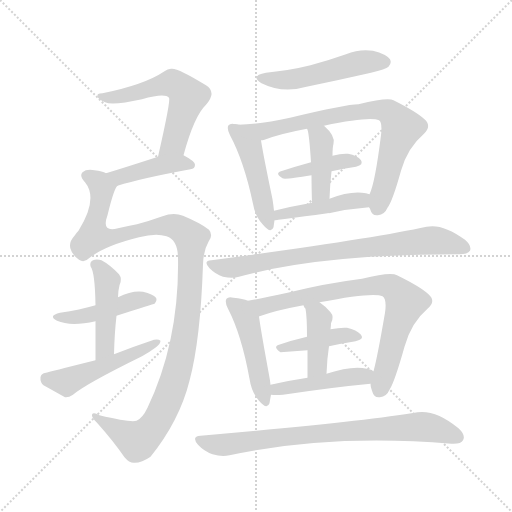
t = 0.00 s
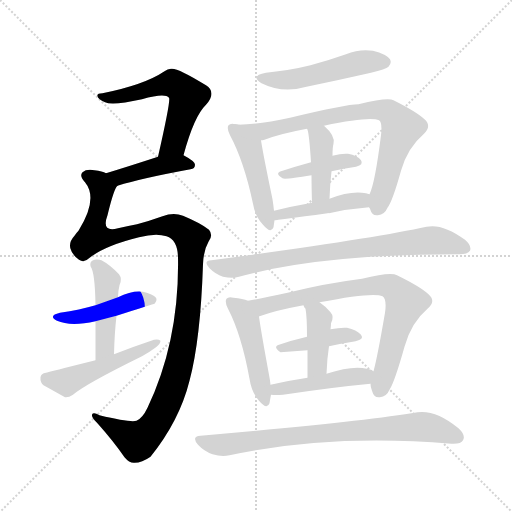
t = 2.67 s
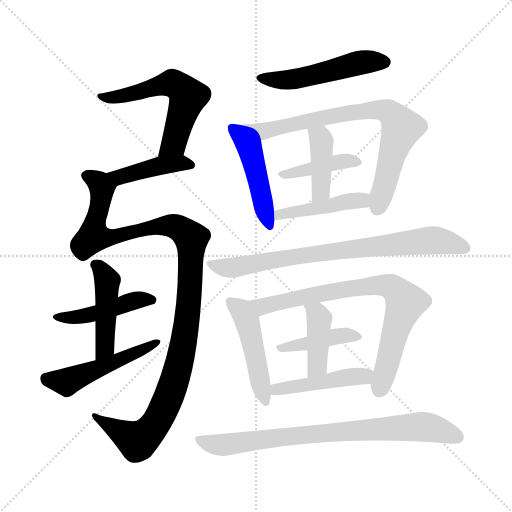
t = 5.34 s
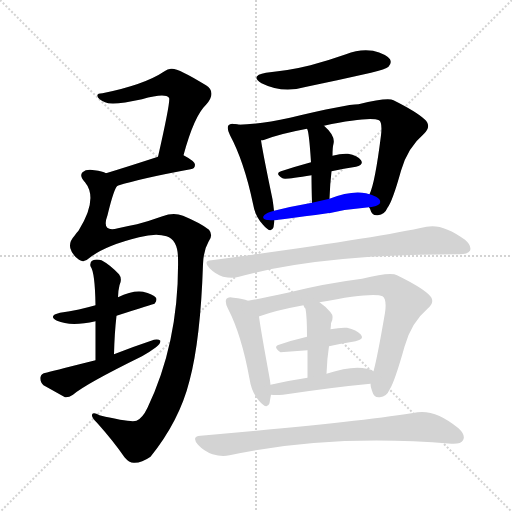
t = 8.01 s
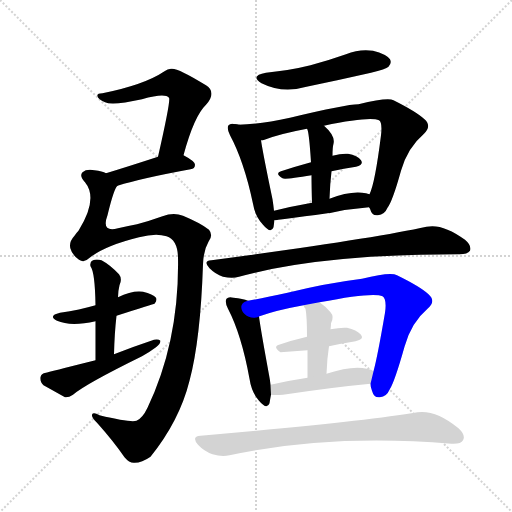
t = 10.68 s
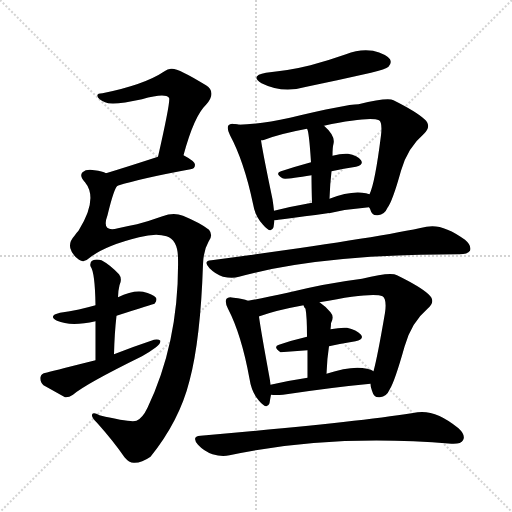
t = 13.35 s

The animated SVG that drew these frames (rendered in a browser with its animation timeline set to each time). Animation: 19 CSS @keyframes rules; one cycle of 13.35 s.

<svg version="1.1" viewBox="0 0 1024 1024" xmlns="http://www.w3.org/2000/svg">
  <g stroke="lightgray" stroke-dasharray="1,1" stroke-width="1" transform="scale(4, 4)">
    <line x1="0" y1="0" x2="256" y2="256"></line>
    <line x1="256" y1="0" x2="0" y2="256"></line>
    <line x1="128" y1="0" x2="128" y2="256"></line>
    <line x1="0" y1="128" x2="256" y2="128"></line>
  </g>
<g transform="scale(1, -1) translate(0, -900)">
   <style type="text/css">
    @keyframes keyframes0 {
      from {
       stroke: blue;
       stroke-dashoffset: 571;
       stroke-width: 128;
       }
       65% {
       animation-timing-function: step-end;
       stroke: blue;
       stroke-dashoffset: 0;
       stroke-width: 128;
       }
       to {
       stroke: black;
       stroke-width: 1024;
       }
       }
       #make-me-a-hanzi-animation-0 {
         animation: keyframes0 0.714681s both;
         animation-delay: 0.000000s;
         animation-timing-function: linear;
       }
    @keyframes keyframes1 {
      from {
       stroke: blue;
       stroke-dashoffset: 422;
       stroke-width: 128;
       }
       58% {
       animation-timing-function: step-end;
       stroke: blue;
       stroke-dashoffset: 0;
       stroke-width: 128;
       }
       to {
       stroke: black;
       stroke-width: 1024;
       }
       }
       #make-me-a-hanzi-animation-1 {
         animation: keyframes1 0.593424s both;
         animation-delay: 0.714681s;
         animation-timing-function: linear;
       }
    @keyframes keyframes2 {
      from {
       stroke: blue;
       stroke-dashoffset: 1127;
       stroke-width: 128;
       }
       79% {
       animation-timing-function: step-end;
       stroke: blue;
       stroke-dashoffset: 0;
       stroke-width: 128;
       }
       to {
       stroke: black;
       stroke-width: 1024;
       }
       }
       #make-me-a-hanzi-animation-2 {
         animation: keyframes2 1.167155s both;
         animation-delay: 1.308105s;
         animation-timing-function: linear;
       }
    @keyframes keyframes3 {
      from {
       stroke: blue;
       stroke-dashoffset: 451;
       stroke-width: 128;
       }
       59% {
       animation-timing-function: step-end;
       stroke: blue;
       stroke-dashoffset: 0;
       stroke-width: 128;
       }
       to {
       stroke: black;
       stroke-width: 1024;
       }
       }
       #make-me-a-hanzi-animation-3 {
         animation: keyframes3 0.617025s both;
         animation-delay: 2.475260s;
         animation-timing-function: linear;
       }
    @keyframes keyframes4 {
      from {
       stroke: blue;
       stroke-dashoffset: 451;
       stroke-width: 128;
       }
       59% {
       animation-timing-function: step-end;
       stroke: blue;
       stroke-dashoffset: 0;
       stroke-width: 128;
       }
       to {
       stroke: black;
       stroke-width: 1024;
       }
       }
       #make-me-a-hanzi-animation-4 {
         animation: keyframes4 0.617025s both;
         animation-delay: 3.092285s;
         animation-timing-function: linear;
       }
    @keyframes keyframes5 {
      from {
       stroke: blue;
       stroke-dashoffset: 494;
       stroke-width: 128;
       }
       62% {
       animation-timing-function: step-end;
       stroke: blue;
       stroke-dashoffset: 0;
       stroke-width: 128;
       }
       to {
       stroke: black;
       stroke-width: 1024;
       }
       }
       #make-me-a-hanzi-animation-5 {
         animation: keyframes5 0.652018s both;
         animation-delay: 3.709310s;
         animation-timing-function: linear;
       }
    @keyframes keyframes6 {
      from {
       stroke: blue;
       stroke-dashoffset: 505;
       stroke-width: 128;
       }
       62% {
       animation-timing-function: step-end;
       stroke: blue;
       stroke-dashoffset: 0;
       stroke-width: 128;
       }
       to {
       stroke: black;
       stroke-width: 1024;
       }
       }
       #make-me-a-hanzi-animation-6 {
         animation: keyframes6 0.660970s both;
         animation-delay: 4.361328s;
         animation-timing-function: linear;
       }
    @keyframes keyframes7 {
      from {
       stroke: blue;
       stroke-dashoffset: 467;
       stroke-width: 128;
       }
       60% {
       animation-timing-function: step-end;
       stroke: blue;
       stroke-dashoffset: 0;
       stroke-width: 128;
       }
       to {
       stroke: black;
       stroke-width: 1024;
       }
       }
       #make-me-a-hanzi-animation-7 {
         animation: keyframes7 0.630046s both;
         animation-delay: 5.022298s;
         animation-timing-function: linear;
       }
    @keyframes keyframes8 {
      from {
       stroke: blue;
       stroke-dashoffset: 766;
       stroke-width: 128;
       }
       71% {
       animation-timing-function: step-end;
       stroke: blue;
       stroke-dashoffset: 0;
       stroke-width: 128;
       }
       to {
       stroke: black;
       stroke-width: 1024;
       }
       }
       #make-me-a-hanzi-animation-8 {
         animation: keyframes8 0.873372s both;
         animation-delay: 5.652344s;
         animation-timing-function: linear;
       }
    @keyframes keyframes9 {
      from {
       stroke: blue;
       stroke-dashoffset: 404;
       stroke-width: 128;
       }
       57% {
       animation-timing-function: step-end;
       stroke: blue;
       stroke-dashoffset: 0;
       stroke-width: 128;
       }
       to {
       stroke: black;
       stroke-width: 1024;
       }
       }
       #make-me-a-hanzi-animation-9 {
         animation: keyframes9 0.578776s both;
         animation-delay: 6.525716s;
         animation-timing-function: linear;
       }
    @keyframes keyframes10 {
      from {
       stroke: blue;
       stroke-dashoffset: 410;
       stroke-width: 128;
       }
       57% {
       animation-timing-function: step-end;
       stroke: blue;
       stroke-dashoffset: 0;
       stroke-width: 128;
       }
       to {
       stroke: black;
       stroke-width: 1024;
       }
       }
       #make-me-a-hanzi-animation-10 {
         animation: keyframes10 0.583659s both;
         animation-delay: 7.104492s;
         animation-timing-function: linear;
       }
    @keyframes keyframes11 {
      from {
       stroke: blue;
       stroke-dashoffset: 445;
       stroke-width: 128;
       }
       59% {
       animation-timing-function: step-end;
       stroke: blue;
       stroke-dashoffset: 0;
       stroke-width: 128;
       }
       to {
       stroke: black;
       stroke-width: 1024;
       }
       }
       #make-me-a-hanzi-animation-11 {
         animation: keyframes11 0.612142s both;
         animation-delay: 7.688151s;
         animation-timing-function: linear;
       }
    @keyframes keyframes12 {
      from {
       stroke: blue;
       stroke-dashoffset: 772;
       stroke-width: 128;
       }
       72% {
       animation-timing-function: step-end;
       stroke: blue;
       stroke-dashoffset: 0;
       stroke-width: 128;
       }
       to {
       stroke: black;
       stroke-width: 1024;
       }
       }
       #make-me-a-hanzi-animation-12 {
         animation: keyframes12 0.878255s both;
         animation-delay: 8.300293s;
         animation-timing-function: linear;
       }
    @keyframes keyframes13 {
      from {
       stroke: blue;
       stroke-dashoffset: 472;
       stroke-width: 128;
       }
       61% {
       animation-timing-function: step-end;
       stroke: blue;
       stroke-dashoffset: 0;
       stroke-width: 128;
       }
       to {
       stroke: black;
       stroke-width: 1024;
       }
       }
       #make-me-a-hanzi-animation-13 {
         animation: keyframes13 0.634115s both;
         animation-delay: 9.178548s;
         animation-timing-function: linear;
       }
    @keyframes keyframes14 {
      from {
       stroke: blue;
       stroke-dashoffset: 766;
       stroke-width: 128;
       }
       71% {
       animation-timing-function: step-end;
       stroke: blue;
       stroke-dashoffset: 0;
       stroke-width: 128;
       }
       to {
       stroke: black;
       stroke-width: 1024;
       }
       }
       #make-me-a-hanzi-animation-14 {
         animation: keyframes14 0.873372s both;
         animation-delay: 9.812663s;
         animation-timing-function: linear;
       }
    @keyframes keyframes15 {
      from {
       stroke: blue;
       stroke-dashoffset: 406;
       stroke-width: 128;
       }
       57% {
       animation-timing-function: step-end;
       stroke: blue;
       stroke-dashoffset: 0;
       stroke-width: 128;
       }
       to {
       stroke: black;
       stroke-width: 1024;
       }
       }
       #make-me-a-hanzi-animation-15 {
         animation: keyframes15 0.580404s both;
         animation-delay: 10.686035s;
         animation-timing-function: linear;
       }
    @keyframes keyframes16 {
      from {
       stroke: blue;
       stroke-dashoffset: 408;
       stroke-width: 128;
       }
       57% {
       animation-timing-function: step-end;
       stroke: blue;
       stroke-dashoffset: 0;
       stroke-width: 128;
       }
       to {
       stroke: black;
       stroke-width: 1024;
       }
       }
       #make-me-a-hanzi-animation-16 {
         animation: keyframes16 0.582031s both;
         animation-delay: 11.266439s;
         animation-timing-function: linear;
       }
    @keyframes keyframes17 {
      from {
       stroke: blue;
       stroke-dashoffset: 452;
       stroke-width: 128;
       }
       60% {
       animation-timing-function: step-end;
       stroke: blue;
       stroke-dashoffset: 0;
       stroke-width: 128;
       }
       to {
       stroke: black;
       stroke-width: 1024;
       }
       }
       #make-me-a-hanzi-animation-17 {
         animation: keyframes17 0.617839s both;
         animation-delay: 11.848470s;
         animation-timing-function: linear;
       }
    @keyframes keyframes18 {
      from {
       stroke: blue;
       stroke-dashoffset: 778;
       stroke-width: 128;
       }
       72% {
       animation-timing-function: step-end;
       stroke: blue;
       stroke-dashoffset: 0;
       stroke-width: 128;
       }
       to {
       stroke: black;
       stroke-width: 1024;
       }
       }
       #make-me-a-hanzi-animation-18 {
         animation: keyframes18 0.883138s both;
         animation-delay: 12.466309s;
         animation-timing-function: linear;
       }
</style>
<path d="M 367.0 589.5 Q 388.0 667.5 412.0 690.5 Q 434.0 715.5 412.0 729.5 Q 354.0 765.5 342.0 762.5 Q 335.0 762.5 329.0 757.5 Q 289.0 730.5 205.0 713.5 Q 193.0 713.5 195.0 707.5 Q 196.0 701.5 210.0 695.5 Q 225.0 688.5 284.0 701.5 Q 330.0 714.5 338.0 704.5 Q 342.0 700.5 316.0 586.5 C 309.0 557.5 359.0 560.5 367.0 589.5 Z" fill="lightgray"></path> 
<path d="M 235.0 528.5 Q 283.0 543.5 381.0 561.5 Q 390.0 562.5 390.0 570.5 Q 390.0 577.5 367.0 589.5 C 351.0 598.5 345.0 595.5 316.0 586.5 Q 258.0 567.5 212.0 553.5 C 183.0 544.5 206.0 519.5 235.0 528.5 Z" fill="lightgray"></path> 
<path d="M 178.0 383.5 Q 209.0 408.5 278.0 425.5 Q 312.0 434.5 333.0 427.5 Q 355.0 420.5 356.0 385.5 Q 359.0 219.5 295.0 84.5 Q 285.0 63.5 273.0 58.5 Q 261.0 54.5 199.0 69.5 Q 186.0 76.5 184.0 70.5 Q 183.0 64.5 194.0 54.5 Q 227.0 17.5 249.0 -14.5 Q 259.0 -26.5 269.0 -25.5 Q 284.0 -25.5 301.0 -13.5 Q 359.0 58.5 379.0 138.5 Q 401.0 220.5 406.0 371.5 Q 407.0 399.5 417.0 416.5 Q 427.0 429.5 418.0 440.5 Q 402.0 453.5 366.0 468.5 Q 347.0 475.5 325.0 467.5 Q 297.0 457.5 274.0 451.5 Q 258.0 448.5 236.0 443.5 Q 202.0 434.5 215.0 469.5 Q 228.0 523.5 235.0 528.5 C 243.0 546.5 241.0 546.5 212.0 553.5 Q 205.0 557.5 189.0 559.5 Q 173.0 562.5 165.0 555.5 Q 158.0 548.5 170.0 535.5 Q 197.0 502.5 157.0 438.5 Q 153.0 434.5 149.0 428.5 Q 137.0 415.5 141.0 402.5 Q 144.0 390.5 158.0 380.5 Q 168.0 373.5 178.0 383.5 Z" fill="lightgray"></path> 
<path d="M 233.0 268.5 Q 308.0 292.5 309.0 292.5 Q 315.0 299.5 312.0 304.5 Q 306.0 311.5 286.0 316.5 Q 264.0 319.5 236.0 305.5 L 191.0 289.5 Q 160.0 280.5 120.0 274.5 Q 95.0 268.5 114.0 258.5 Q 141.0 246.5 191.0 257.5 L 233.0 268.5 Z" fill="lightgray"></path> 
<path d="M 228.0 191.5 Q 229.0 233.5 233.0 268.5 L 236.0 305.5 Q 236.0 317.5 239.0 329.5 Q 245.0 342.5 238.0 351.5 Q 220.0 370.5 203.0 379.5 Q 193.0 382.5 186.0 379.5 Q 179.0 376.5 181.0 367.5 Q 190.0 355.5 191.0 289.5 L 191.0 257.5 Q 191.0 226.5 191.0 179.5 C 191.0 149.5 227.0 161.5 228.0 191.5 Z" fill="lightgray"></path> 
<path d="M 191.0 179.5 Q 95.0 155.5 92.0 154.5 Q 82.0 153.5 81.0 145.5 Q 80.0 135.5 87.0 129.5 Q 105.0 119.5 130.0 105.5 Q 137.0 104.5 146.0 110.5 Q 170.0 131.5 284.0 187.5 Q 300.0 196.5 312.0 205.5 Q 321.0 212.5 321.0 218.5 Q 317.0 222.5 308.0 220.5 Q 269.0 207.5 228.0 191.5 L 191.0 179.5 Z" fill="lightgray"></path> 
<path d="M 532.0 754.5 Q 499.0 748.5 523.0 733.5 Q 565.0 712.5 613.0 726.5 Q 676.0 739.5 742.0 754.5 Q 772.0 761.5 777.0 766.5 Q 784.0 773.5 780.0 781.5 Q 773.0 791.5 746.0 798.5 Q 719.0 802.5 692.0 791.5 Q 658.0 779.5 621.0 769.5 Q 581.0 759.5 532.0 754.5 Z" fill="lightgray"></path> 
<path d="M 471.0 651.5 Q 461.0 654.5 457.0 649.5 Q 453.0 643.5 460.0 629.5 Q 488.0 577.5 506.0 492.5 Q 510.0 467.5 526.0 450.5 Q 542.0 431.5 547.0 445.5 Q 548.0 452.5 549.0 459.5 L 548.0 478.5 Q 547.0 488.5 545.0 501.5 Q 526.0 592.5 522.0 619.5 C 518.0 644.5 501.0 646.5 471.0 651.5 Z" fill="lightgray"></path> 
<path d="M 738.0 485.5 Q 739.0 484.5 740.0 482.5 Q 744.0 467.5 756.0 469.5 Q 769.0 470.5 775.0 484.5 Q 785.0 497.5 802.0 558.5 Q 815.0 604.5 848.0 632.5 Q 864.0 648.5 849.0 661.5 Q 833.0 676.5 787.0 699.5 Q 775.0 705.5 717.0 691.5 Q 692.0 691.5 580.0 664.5 Q 520.0 651.5 477.0 650.5 Q 474.0 651.5 471.0 651.5 C 441.0 652.5 493.0 611.5 522.0 619.5 Q 525.0 619.5 529.0 620.5 Q 560.0 632.5 614.0 642.5 L 648.0 648.5 Q 739.0 667.5 758.0 659.5 Q 765.0 655.5 762.0 629.5 Q 750.0 533.5 739.0 511.5 C 733.0 494.5 733.0 494.5 738.0 485.5 Z" fill="lightgray"></path> 
<path d="M 663.0 557.5 Q 688.0 563.5 712.0 566.5 Q 728.0 570.5 722.0 579.5 Q 715.0 589.5 696.0 592.5 Q 683.0 593.5 665.0 588.5 L 622.0 575.5 Q 589.0 566.5 562.0 557.5 Q 549.0 553.5 565.0 543.5 Q 569.0 540.5 623.0 549.5 L 663.0 557.5 Z" fill="lightgray"></path> 
<path d="M 659.0 502.5 Q 660.0 532.5 663.0 557.5 L 665.0 588.5 Q 665.0 606.5 667.0 612.5 Q 671.0 628.5 648.0 648.5 C 626.0 668.5 604.0 670.5 614.0 642.5 Q 618.0 638.5 622.0 575.5 L 623.0 549.5 Q 623.0 527.5 624.0 494.5 C 625.0 464.5 658.0 472.5 659.0 502.5 Z" fill="lightgray"></path> 
<path d="M 549.0 459.5 Q 552.0 459.5 655.0 473.5 Q 656.0 474.5 658.0 473.5 Q 698.0 482.5 738.0 485.5 C 768.0 487.5 768.0 503.5 739.0 511.5 Q 735.0 512.5 732.0 513.5 Q 702.0 519.5 659.0 502.5 L 624.0 494.5 Q 584.0 487.5 548.0 478.5 C 519.0 471.5 519.0 456.5 549.0 459.5 Z" fill="lightgray"></path> 
<path d="M 423.0 379.5 Q 405.0 378.5 419.0 363.5 Q 431.0 351.5 446.0 346.5 Q 465.0 342.5 478.0 346.5 Q 640.0 391.5 916.0 391.5 Q 917.0 391.5 919.0 391.5 Q 935.0 391.5 940.0 398.5 Q 944.0 408.5 930.0 420.5 Q 885.0 453.5 853.0 446.5 Q 745.0 422.5 423.0 379.5 Z" fill="lightgray"></path> 
<path d="M 496.0 298.5 Q 486.0 302.5 467.0 304.5 Q 457.0 307.5 453.0 302.5 Q 449.0 296.5 456.0 282.5 Q 483.0 230.5 499.0 142.5 Q 503.0 115.5 518.0 98.5 Q 534.0 79.5 539.0 93.5 Q 540.0 100.5 542.0 110.5 L 541.0 130.5 Q 540.0 140.5 538.0 150.5 Q 522.0 237.5 518.0 266.5 C 514.0 292.5 514.0 292.5 496.0 298.5 Z" fill="lightgray"></path> 
<path d="M 741.0 132.5 Q 741.0 125.5 744.0 118.5 Q 748.0 103.5 760.0 105.5 Q 773.0 106.5 779.0 120.5 Q 789.0 135.5 809.0 206.5 Q 822.0 254.5 855.0 282.5 Q 873.0 297.5 857.0 311.5 Q 841.0 326.5 794.0 349.5 Q 781.0 356.5 724.0 342.5 Q 652.0 333.5 575.0 314.5 Q 529.0 304.5 496.0 298.5 C 467.0 292.5 490.0 255.5 518.0 266.5 Q 517.0 267.5 519.0 267.5 Q 552.0 279.5 607.0 289.5 L 639.0 295.5 Q 747.0 316.5 765.0 307.5 Q 774.0 301.5 770.0 274.5 Q 755.0 186.5 747.0 157.5 L 741.0 132.5 Z" fill="lightgray"></path> 
<path d="M 658.0 207.5 Q 686.0 213.5 711.0 217.5 Q 729.0 221.5 722.0 230.5 Q 713.0 240.5 694.0 244.5 Q 681.0 245.5 661.0 241.5 L 614.0 226.5 Q 584.0 219.5 558.0 210.5 Q 545.0 206.5 561.0 195.5 L 615.0 199.5 L 658.0 207.5 Z" fill="lightgray"></path> 
<path d="M 653.0 152.5 Q 654.0 182.5 658.0 207.5 L 661.0 241.5 Q 662.0 248.5 662.0 253.5 Q 669.0 266.5 661.0 275.5 Q 651.0 287.5 639.0 295.5 C 615.0 312.5 594.0 316.5 607.0 289.5 Q 608.0 285.5 611.0 282.5 Q 614.0 267.5 614.0 226.5 L 615.0 199.5 Q 615.0 177.5 615.0 144.5 C 615.0 114.5 652.0 122.5 653.0 152.5 Z" fill="lightgray"></path> 
<path d="M 542.0 110.5 Q 551.0 109.5 566.0 110.5 Q 666.0 125.5 741.0 132.5 C 771.0 135.5 773.0 142.5 747.0 157.5 Q 743.0 161.5 734.0 162.5 Q 704.0 169.5 653.0 152.5 L 615.0 144.5 Q 575.0 138.5 541.0 130.5 C 512.0 123.5 512.0 112.5 542.0 110.5 Z" fill="lightgray"></path> 
<path d="M 401.0 28.5 Q 382.0 27.5 396.0 10.5 Q 408.0 -2.5 425.0 -8.5 Q 444.0 -14.5 459.0 -10.5 Q 660.0 32.5 903.0 12.5 Q 922.0 11.5 926.0 19.5 Q 932.0 29.5 917.0 43.5 Q 872.0 80.5 835.0 75.5 Q 724.0 56.5 401.0 28.5 Z" fill="lightgray"></path> 
      <clipPath id="make-me-a-hanzi-clip-0">
      <path d="M 367.0 589.5 Q 388.0 667.5 412.0 690.5 Q 434.0 715.5 412.0 729.5 Q 354.0 765.5 342.0 762.5 Q 335.0 762.5 329.0 757.5 Q 289.0 730.5 205.0 713.5 Q 193.0 713.5 195.0 707.5 Q 196.0 701.5 210.0 695.5 Q 225.0 688.5 284.0 701.5 Q 330.0 714.5 338.0 704.5 Q 342.0 700.5 316.0 586.5 C 309.0 557.5 359.0 560.5 367.0 589.5 Z" fill="lightgray"></path>
      </clipPath>
      <path clip-path="url(#make-me-a-hanzi-clip-0)" d="M 202.0 707.5 L 224.0 704.5 L 270.0 712.5 L 338.0 733.5 L 367.0 719.5 L 376.0 707.5 L 346.0 611.5 L 322.0 599.5 " fill="none" id="make-me-a-hanzi-animation-0" stroke-dasharray="443 886" stroke-linecap="round"></path>

      <clipPath id="make-me-a-hanzi-clip-1">
      <path d="M 235.0 528.5 Q 283.0 543.5 381.0 561.5 Q 390.0 562.5 390.0 570.5 Q 390.0 577.5 367.0 589.5 C 351.0 598.5 345.0 595.5 316.0 586.5 Q 258.0 567.5 212.0 553.5 C 183.0 544.5 206.0 519.5 235.0 528.5 Z" fill="lightgray"></path>
      </clipPath>
      <path clip-path="url(#make-me-a-hanzi-clip-1)" d="M 220.0 552.5 L 240.0 546.5 L 323.0 569.5 L 362.0 574.5 L 381.0 570.5 " fill="none" id="make-me-a-hanzi-animation-1" stroke-dasharray="294 588" stroke-linecap="round"></path>

      <clipPath id="make-me-a-hanzi-clip-2">
      <path d="M 178.0 383.5 Q 209.0 408.5 278.0 425.5 Q 312.0 434.5 333.0 427.5 Q 355.0 420.5 356.0 385.5 Q 359.0 219.5 295.0 84.5 Q 285.0 63.5 273.0 58.5 Q 261.0 54.5 199.0 69.5 Q 186.0 76.5 184.0 70.5 Q 183.0 64.5 194.0 54.5 Q 227.0 17.5 249.0 -14.5 Q 259.0 -26.5 269.0 -25.5 Q 284.0 -25.5 301.0 -13.5 Q 359.0 58.5 379.0 138.5 Q 401.0 220.5 406.0 371.5 Q 407.0 399.5 417.0 416.5 Q 427.0 429.5 418.0 440.5 Q 402.0 453.5 366.0 468.5 Q 347.0 475.5 325.0 467.5 Q 297.0 457.5 274.0 451.5 Q 258.0 448.5 236.0 443.5 Q 202.0 434.5 215.0 469.5 Q 228.0 523.5 235.0 528.5 C 243.0 546.5 241.0 546.5 212.0 553.5 Q 205.0 557.5 189.0 559.5 Q 173.0 562.5 165.0 555.5 Q 158.0 548.5 170.0 535.5 Q 197.0 502.5 157.0 438.5 Q 153.0 434.5 149.0 428.5 Q 137.0 415.5 141.0 402.5 Q 144.0 390.5 158.0 380.5 Q 168.0 373.5 178.0 383.5 Z" fill="lightgray"></path>
      </clipPath>
      <path clip-path="url(#make-me-a-hanzi-clip-2)" d="M 174.0 548.5 L 204.0 524.5 L 188.0 428.5 L 212.0 423.5 L 337.0 449.5 L 364.0 440.5 L 383.0 422.5 L 372.0 240.5 L 356.0 161.5 L 323.0 73.5 L 299.0 37.5 L 274.0 18.5 L 191.0 68.5 " fill="none" id="make-me-a-hanzi-animation-2" stroke-dasharray="999 1998" stroke-linecap="round"></path>

      <clipPath id="make-me-a-hanzi-clip-3">
      <path d="M 233.0 268.5 Q 308.0 292.5 309.0 292.5 Q 315.0 299.5 312.0 304.5 Q 306.0 311.5 286.0 316.5 Q 264.0 319.5 236.0 305.5 L 191.0 289.5 Q 160.0 280.5 120.0 274.5 Q 95.0 268.5 114.0 258.5 Q 141.0 246.5 191.0 257.5 L 233.0 268.5 Z" fill="lightgray"></path>
      </clipPath>
      <path clip-path="url(#make-me-a-hanzi-clip-3)" d="M 115.0 267.5 L 179.0 269.5 L 271.0 299.5 L 305.0 299.5 " fill="none" id="make-me-a-hanzi-animation-3" stroke-dasharray="323 646" stroke-linecap="round"></path>

      <clipPath id="make-me-a-hanzi-clip-4">
      <path d="M 228.0 191.5 Q 229.0 233.5 233.0 268.5 L 236.0 305.5 Q 236.0 317.5 239.0 329.5 Q 245.0 342.5 238.0 351.5 Q 220.0 370.5 203.0 379.5 Q 193.0 382.5 186.0 379.5 Q 179.0 376.5 181.0 367.5 Q 190.0 355.5 191.0 289.5 L 191.0 257.5 Q 191.0 226.5 191.0 179.5 C 191.0 149.5 227.0 161.5 228.0 191.5 Z" fill="lightgray"></path>
      </clipPath>
      <path clip-path="url(#make-me-a-hanzi-clip-4)" d="M 192.0 370.5 L 215.0 339.5 L 211.0 216.5 L 205.0 197.5 L 195.0 188.5 " fill="none" id="make-me-a-hanzi-animation-4" stroke-dasharray="323 646" stroke-linecap="round"></path>

      <clipPath id="make-me-a-hanzi-clip-5">
      <path d="M 191.0 179.5 Q 95.0 155.5 92.0 154.5 Q 82.0 153.5 81.0 145.5 Q 80.0 135.5 87.0 129.5 Q 105.0 119.5 130.0 105.5 Q 137.0 104.5 146.0 110.5 Q 170.0 131.5 284.0 187.5 Q 300.0 196.5 312.0 205.5 Q 321.0 212.5 321.0 218.5 Q 317.0 222.5 308.0 220.5 Q 269.0 207.5 228.0 191.5 L 191.0 179.5 Z" fill="lightgray"></path>
      </clipPath>
      <path clip-path="url(#make-me-a-hanzi-clip-5)" d="M 93.0 142.5 L 133.0 135.5 L 314.0 213.5 " fill="none" id="make-me-a-hanzi-animation-5" stroke-dasharray="366 732" stroke-linecap="round"></path>

      <clipPath id="make-me-a-hanzi-clip-6">
      <path d="M 532.0 754.5 Q 499.0 748.5 523.0 733.5 Q 565.0 712.5 613.0 726.5 Q 676.0 739.5 742.0 754.5 Q 772.0 761.5 777.0 766.5 Q 784.0 773.5 780.0 781.5 Q 773.0 791.5 746.0 798.5 Q 719.0 802.5 692.0 791.5 Q 658.0 779.5 621.0 769.5 Q 581.0 759.5 532.0 754.5 Z" fill="lightgray"></path>
      </clipPath>
      <path clip-path="url(#make-me-a-hanzi-clip-6)" d="M 525.0 745.5 L 548.0 739.5 L 587.0 741.5 L 727.0 775.5 L 769.0 775.5 " fill="none" id="make-me-a-hanzi-animation-6" stroke-dasharray="377 754" stroke-linecap="round"></path>

      <clipPath id="make-me-a-hanzi-clip-7">
      <path d="M 471.0 651.5 Q 461.0 654.5 457.0 649.5 Q 453.0 643.5 460.0 629.5 Q 488.0 577.5 506.0 492.5 Q 510.0 467.5 526.0 450.5 Q 542.0 431.5 547.0 445.5 Q 548.0 452.5 549.0 459.5 L 548.0 478.5 Q 547.0 488.5 545.0 501.5 Q 526.0 592.5 522.0 619.5 C 518.0 644.5 501.0 646.5 471.0 651.5 Z" fill="lightgray"></path>
      </clipPath>
      <path clip-path="url(#make-me-a-hanzi-clip-7)" d="M 465.0 644.5 L 500.0 602.5 L 537.0 450.5 " fill="none" id="make-me-a-hanzi-animation-7" stroke-dasharray="339 678" stroke-linecap="round"></path>

      <clipPath id="make-me-a-hanzi-clip-8">
      <path d="M 738.0 485.5 Q 739.0 484.5 740.0 482.5 Q 744.0 467.5 756.0 469.5 Q 769.0 470.5 775.0 484.5 Q 785.0 497.5 802.0 558.5 Q 815.0 604.5 848.0 632.5 Q 864.0 648.5 849.0 661.5 Q 833.0 676.5 787.0 699.5 Q 775.0 705.5 717.0 691.5 Q 692.0 691.5 580.0 664.5 Q 520.0 651.5 477.0 650.5 Q 474.0 651.5 471.0 651.5 C 441.0 652.5 493.0 611.5 522.0 619.5 Q 525.0 619.5 529.0 620.5 Q 560.0 632.5 614.0 642.5 L 648.0 648.5 Q 739.0 667.5 758.0 659.5 Q 765.0 655.5 762.0 629.5 Q 750.0 533.5 739.0 511.5 C 733.0 494.5 733.0 494.5 738.0 485.5 Z" fill="lightgray"></path>
      </clipPath>
      <path clip-path="url(#make-me-a-hanzi-clip-8)" d="M 483.0 649.5 L 492.0 642.5 L 524.0 637.5 L 673.0 670.5 L 750.0 680.5 L 778.0 675.5 L 803.0 643.5 L 754.0 483.5 " fill="none" id="make-me-a-hanzi-animation-8" stroke-dasharray="638 1276" stroke-linecap="round"></path>

      <clipPath id="make-me-a-hanzi-clip-9">
      <path d="M 663.0 557.5 Q 688.0 563.5 712.0 566.5 Q 728.0 570.5 722.0 579.5 Q 715.0 589.5 696.0 592.5 Q 683.0 593.5 665.0 588.5 L 622.0 575.5 Q 589.0 566.5 562.0 557.5 Q 549.0 553.5 565.0 543.5 Q 569.0 540.5 623.0 549.5 L 663.0 557.5 Z" fill="lightgray"></path>
      </clipPath>
      <path clip-path="url(#make-me-a-hanzi-clip-9)" d="M 569.0 551.5 L 610.0 556.5 L 676.0 576.5 L 714.0 575.5 " fill="none" id="make-me-a-hanzi-animation-9" stroke-dasharray="276 552" stroke-linecap="round"></path>

      <clipPath id="make-me-a-hanzi-clip-10">
      <path d="M 659.0 502.5 Q 660.0 532.5 663.0 557.5 L 665.0 588.5 Q 665.0 606.5 667.0 612.5 Q 671.0 628.5 648.0 648.5 C 626.0 668.5 604.0 670.5 614.0 642.5 Q 618.0 638.5 622.0 575.5 L 623.0 549.5 Q 623.0 527.5 624.0 494.5 C 625.0 464.5 658.0 472.5 659.0 502.5 Z" fill="lightgray"></path>
      </clipPath>
      <path clip-path="url(#make-me-a-hanzi-clip-10)" d="M 620.0 642.5 L 643.0 617.5 L 641.0 517.5 L 628.0 502.5 " fill="none" id="make-me-a-hanzi-animation-10" stroke-dasharray="282 564" stroke-linecap="round"></path>

      <clipPath id="make-me-a-hanzi-clip-11">
      <path d="M 549.0 459.5 Q 552.0 459.5 655.0 473.5 Q 656.0 474.5 658.0 473.5 Q 698.0 482.5 738.0 485.5 C 768.0 487.5 768.0 503.5 739.0 511.5 Q 735.0 512.5 732.0 513.5 Q 702.0 519.5 659.0 502.5 L 624.0 494.5 Q 584.0 487.5 548.0 478.5 C 519.0 471.5 519.0 456.5 549.0 459.5 Z" fill="lightgray"></path>
      </clipPath>
      <path clip-path="url(#make-me-a-hanzi-clip-11)" d="M 550.0 464.5 L 572.0 474.5 L 640.0 481.5 L 733.0 505.5 " fill="none" id="make-me-a-hanzi-animation-11" stroke-dasharray="317 634" stroke-linecap="round"></path>

      <clipPath id="make-me-a-hanzi-clip-12">
      <path d="M 423.0 379.5 Q 405.0 378.5 419.0 363.5 Q 431.0 351.5 446.0 346.5 Q 465.0 342.5 478.0 346.5 Q 640.0 391.5 916.0 391.5 Q 917.0 391.5 919.0 391.5 Q 935.0 391.5 940.0 398.5 Q 944.0 408.5 930.0 420.5 Q 885.0 453.5 853.0 446.5 Q 745.0 422.5 423.0 379.5 Z" fill="lightgray"></path>
      </clipPath>
      <path clip-path="url(#make-me-a-hanzi-clip-12)" d="M 421.0 371.5 L 470.0 365.5 L 637.0 394.5 L 862.0 419.5 L 931.0 403.5 " fill="none" id="make-me-a-hanzi-animation-12" stroke-dasharray="644 1288" stroke-linecap="round"></path>

      <clipPath id="make-me-a-hanzi-clip-13">
      <path d="M 496.0 298.5 Q 486.0 302.5 467.0 304.5 Q 457.0 307.5 453.0 302.5 Q 449.0 296.5 456.0 282.5 Q 483.0 230.5 499.0 142.5 Q 503.0 115.5 518.0 98.5 Q 534.0 79.5 539.0 93.5 Q 540.0 100.5 542.0 110.5 L 541.0 130.5 Q 540.0 140.5 538.0 150.5 Q 522.0 237.5 518.0 266.5 C 514.0 292.5 514.0 292.5 496.0 298.5 Z" fill="lightgray"></path>
      </clipPath>
      <path clip-path="url(#make-me-a-hanzi-clip-13)" d="M 461.0 297.5 L 482.0 279.5 L 494.0 258.5 L 529.0 98.5 " fill="none" id="make-me-a-hanzi-animation-13" stroke-dasharray="344 688" stroke-linecap="round"></path>

      <clipPath id="make-me-a-hanzi-clip-14">
      <path d="M 741.0 132.5 Q 741.0 125.5 744.0 118.5 Q 748.0 103.5 760.0 105.5 Q 773.0 106.5 779.0 120.5 Q 789.0 135.5 809.0 206.5 Q 822.0 254.5 855.0 282.5 Q 873.0 297.5 857.0 311.5 Q 841.0 326.5 794.0 349.5 Q 781.0 356.5 724.0 342.5 Q 652.0 333.5 575.0 314.5 Q 529.0 304.5 496.0 298.5 C 467.0 292.5 490.0 255.5 518.0 266.5 Q 517.0 267.5 519.0 267.5 Q 552.0 279.5 607.0 289.5 L 639.0 295.5 Q 747.0 316.5 765.0 307.5 Q 774.0 301.5 770.0 274.5 Q 755.0 186.5 747.0 157.5 L 741.0 132.5 Z" fill="lightgray"></path>
      </clipPath>
      <path clip-path="url(#make-me-a-hanzi-clip-14)" d="M 503.0 295.5 L 524.0 286.5 L 738.0 329.5 L 784.0 325.5 L 810.0 292.5 L 758.0 119.5 " fill="none" id="make-me-a-hanzi-animation-14" stroke-dasharray="638 1276" stroke-linecap="round"></path>

      <clipPath id="make-me-a-hanzi-clip-15">
      <path d="M 658.0 207.5 Q 686.0 213.5 711.0 217.5 Q 729.0 221.5 722.0 230.5 Q 713.0 240.5 694.0 244.5 Q 681.0 245.5 661.0 241.5 L 614.0 226.5 Q 584.0 219.5 558.0 210.5 Q 545.0 206.5 561.0 195.5 L 615.0 199.5 L 658.0 207.5 Z" fill="lightgray"></path>
      </clipPath>
      <path clip-path="url(#make-me-a-hanzi-clip-15)" d="M 567.0 204.5 L 670.0 227.5 L 698.0 230.5 L 714.0 225.5 " fill="none" id="make-me-a-hanzi-animation-15" stroke-dasharray="278 556" stroke-linecap="round"></path>

      <clipPath id="make-me-a-hanzi-clip-16">
      <path d="M 653.0 152.5 Q 654.0 182.5 658.0 207.5 L 661.0 241.5 Q 662.0 248.5 662.0 253.5 Q 669.0 266.5 661.0 275.5 Q 651.0 287.5 639.0 295.5 C 615.0 312.5 594.0 316.5 607.0 289.5 Q 608.0 285.5 611.0 282.5 Q 614.0 267.5 614.0 226.5 L 615.0 199.5 Q 615.0 177.5 615.0 144.5 C 615.0 114.5 652.0 122.5 653.0 152.5 Z" fill="lightgray"></path>
      </clipPath>
      <path clip-path="url(#make-me-a-hanzi-clip-16)" d="M 613.0 288.5 L 639.0 263.5 L 635.0 175.5 L 620.0 152.5 " fill="none" id="make-me-a-hanzi-animation-16" stroke-dasharray="280 560" stroke-linecap="round"></path>

      <clipPath id="make-me-a-hanzi-clip-17">
      <path d="M 542.0 110.5 Q 551.0 109.5 566.0 110.5 Q 666.0 125.5 741.0 132.5 C 771.0 135.5 773.0 142.5 747.0 157.5 Q 743.0 161.5 734.0 162.5 Q 704.0 169.5 653.0 152.5 L 615.0 144.5 Q 575.0 138.5 541.0 130.5 C 512.0 123.5 512.0 112.5 542.0 110.5 Z" fill="lightgray"></path>
      </clipPath>
      <path clip-path="url(#make-me-a-hanzi-clip-17)" d="M 548.0 115.5 L 553.0 121.5 L 738.0 153.5 " fill="none" id="make-me-a-hanzi-animation-17" stroke-dasharray="324 648" stroke-linecap="round"></path>

      <clipPath id="make-me-a-hanzi-clip-18">
      <path d="M 401.0 28.5 Q 382.0 27.5 396.0 10.5 Q 408.0 -2.5 425.0 -8.5 Q 444.0 -14.5 459.0 -10.5 Q 660.0 32.5 903.0 12.5 Q 922.0 11.5 926.0 19.5 Q 932.0 29.5 917.0 43.5 Q 872.0 80.5 835.0 75.5 Q 724.0 56.5 401.0 28.5 Z" fill="lightgray"></path>
      </clipPath>
      <path clip-path="url(#make-me-a-hanzi-clip-18)" d="M 399.0 19.5 L 451.0 10.5 L 560.0 26.5 L 836.0 46.5 L 870.0 42.5 L 915.0 25.5 " fill="none" id="make-me-a-hanzi-animation-18" stroke-dasharray="650 1300" stroke-linecap="round"></path>

</g>
</svg>
